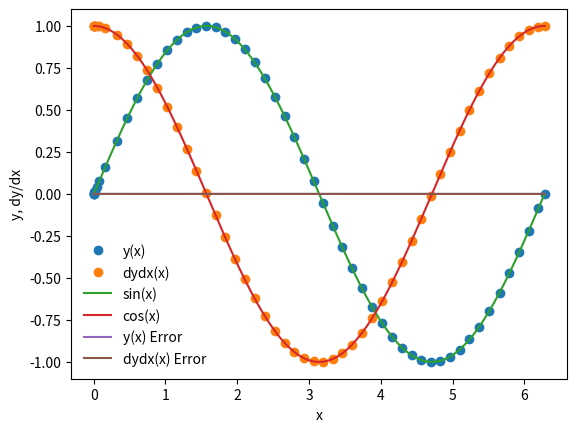

This figure's Python source:
%matplotlib inline
import matplotlib.pyplot as plt
import numpy as np

def dydx(x,y):
    
    y_derivs = np.zeros(2)
    y_derivs[0] =   y[1]
    y_derivs[1] = -1*y[0]
    
    return y_derivs

def rk4_mv_core(dydx,xi,yi,nv,h):
    
    k1 = np.zeros(nv)
    k2 = np.zeros(nv)
    k3 = np.zeros(nv)
    k4 = np.zeros(nv)
    
    x_ipoh = xi + 0.5*h
    
    x_ipo = xi + h
    
    y_temp = np.zeros(nv)
    
    
    y_derivs = dydx(xi,yi)
    k1[:] = h*y_derivs[:]
    

    y_temp[:] = yi[:] + 0.5*k1[:]
    y_derivs = dydx(x_ipoh,y_temp)
    k2[:] = h*y_derivs[:]
    
    y_temp[:] = yi[:] + 0.5*k2[:]
    y_derivs = dydx(x_ipoh,y_temp)
    k3[:] = h*y_derivs[:]
    
    y_temp[:] = yi[:] + k3[:]
    y_derivs = dydx(x_ipoh,y_temp)
    k4[:] = h*y_derivs[:]
    
    yipo = yi + (k1 + 2*k2 + 2*k3 + k4)/6
    
    return yipo

def rk4_mv_ad(dydx,x_i,y_i,nv,h,to1):
    
    SAFETY    = 0.9
    H_NEW_FAC = 2.0
    
    imax = 10000
    
    i = 0
    
    Delta = np.full(nv,2*to1)
    
    h_step = h
    
    while(Delta.max()/to1 > 1.0):
        
        y_2  = rk4_mv_core(dydx,x_i,y_i,nv,h_step)
        y_1  = rk4_mv_core(dydx,x_i,y_i,nv,0.5*h_step)
        y_11 = rk4_mv_core(dydx,x_i+0.5*h_step,y_1,nv,0.5*h_step)
                           
        Delta = np.fabs(y_2 - y_11)
                           
        if(Delta.max()/to1 > 1.0):
            
            h_step *= SAFETY * (Delta.max()/to1)**(-0.25)
        
        if(i>=imax):
            print("Too many iterations in rk4_ad()")
            raise StopIteration("Ending after i =",i)
                
        i+=1
    
    h_new = np.fmin(h_step * (Delta.max()/to1)**(-0.9), h_step*H_NEW_FAC)
    
    return y_2, h_new, h_step

def rk4_mv(dfdx,a,b,y_a,to1):
    
    xi = a
    yi = y_a.copy()
    
    h = 1.0e-4 * (b-a)
    
    imax = 10000
    
    i = 0
    
    nv = len(y_a)
    
    x = np.full(1,a)
    y = np.full((1,nv),y_a)
    
    flag = 1
    
    while(flag):
        
        yi_new, h_new, h_step = rk4_mv_ad(dydx,xi,yi,nv,h,to1)
        
        h = h_new
        
        if(xi+h_step>b):
            
            h = b-xi
            
            yi_new, h_new, h_step = rk4_mv_ad(dydx,xi,yi,nv,h,to1)
            
            flag = 0
            
        xi += h_step
        yi[:] = yi_new[:]
        
        x = np.append(x,xi)
        y_new = np.zeros((len(x),nv))
        y_new[0:len(x)-1,:] = y
        y_new[-1,:] = yi[:]
        del y
        y = y_new
        
        if(i>imax):
            
            print("Maximum iteration reached.")
            raise StopIteration("Iteraton number = ",i)
        
        i += 1
        
        s = "i = %3d\tx = %9.8f\th = %9.8f\tb=%9.8f" % (i,xi,h_step, b)
        print(s)
        
        if(xi==b):
            flag = 0
    return x,y

a = 0.0
b = 2.0*np.pi


y_0 = np.zeros(2)
y_0[0] = 0.0
y_0[1] = 1.0
nv = 2


tolerance = 1.0e-6

x,y = rk4_mv(dydx,a,b,y_0,tolerance)

plt.plot(x,y[:,0],'o',label='y(x)')
plt.plot(x,y[:,1],'o',label='dydx(x)')
xx = np.linspace(0,2.0*np.pi,1000)
plt.plot(xx,np.sin(xx),label='sin(x)')
plt.plot(xx,np.cos(xx),label='cos(x)')
plt.xlabel('x')
plt.ylabel('y, dy/dx')
plt.legend(frameon=False)

sine = np.sin(x)
cosine = np.cos(x)

y_error = (y[:,0]-sine)
dydx_error = (y[:,1]-cosine)

plt.plot(x, y_error, label="y(x) Error")
plt.plot(x, dydx_error, label="dydx(x) Error")

plt.legend(frameon=False)

